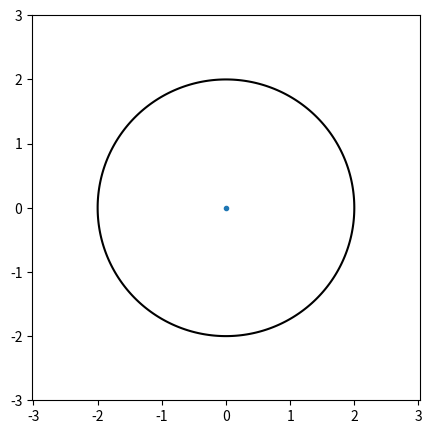
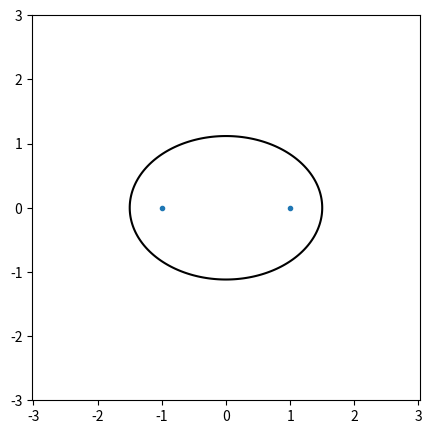
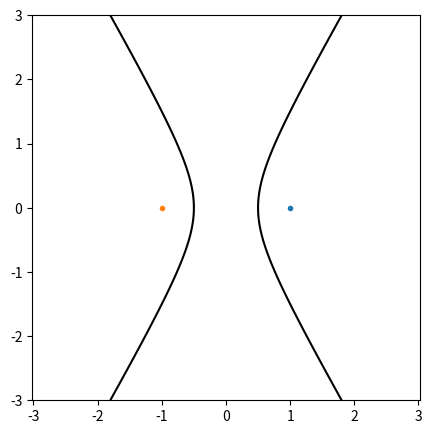
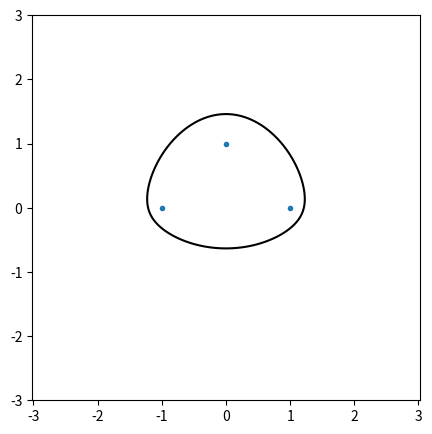
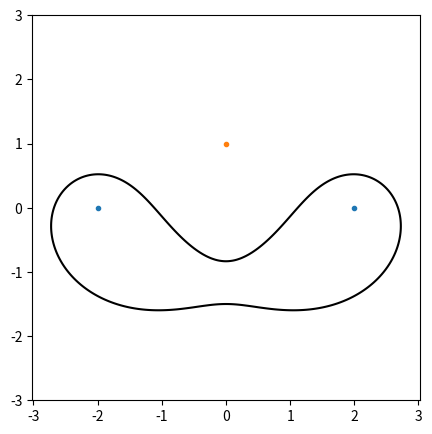
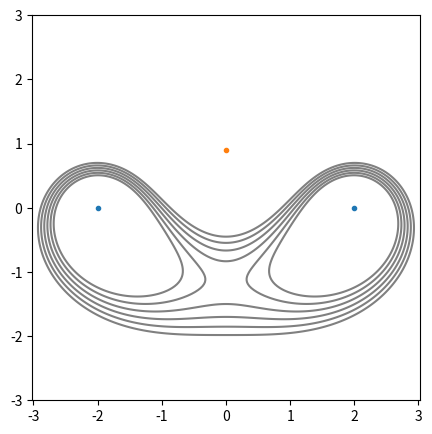
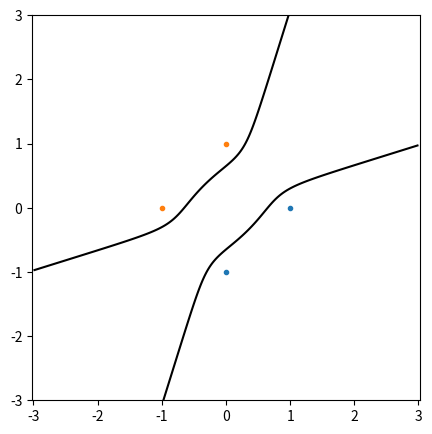

Write the Python code that produced these figures, in order.
import numpy             as np
import matplotlib.pyplot as plt

%matplotlib inline

def dist(x0,y0):
    return np.sqrt((x-x0)**2 + (y-y0)**2)

r = np.linspace(-3,3,200)
x,y = np.meshgrid(r,r)

def hyper(pos,neg,t,levels=[0],colors=['black']):
    z = abs(sum([dist(x,y) for (x,y) in pos]) - sum([dist(x,y) for (x,y) in neg])) - t

    plt.figure(figsize=(5,5))
    plt.contour(x,y,z, colors=colors, levels=levels);
    if pos: plt.plot(*np.array(pos).T,'.')
    if neg: plt.plot(*np.array(neg).T,'.')
    plt.axis('equal');

hyper( [(0,0)], [],  2 )

hyper( [(1,0),(-1,0)], [], 3 )

hyper( [(1,0)], [(-1,0)], 1 )

hyper( [(1,0),(-1,0),(0,1)], [], 4 )

hyper( [(2,0),(-2,0)], [(0,1)], 2.5 )

hyper( [(2,0),(-2,0)],[(0,0.9)], 2.5, levels=np.arange(0,0.3,0.05), colors=['gray'] )

hyper( [(1,0),(0,-1)], [(-1,0),(0,1)], 1.3)